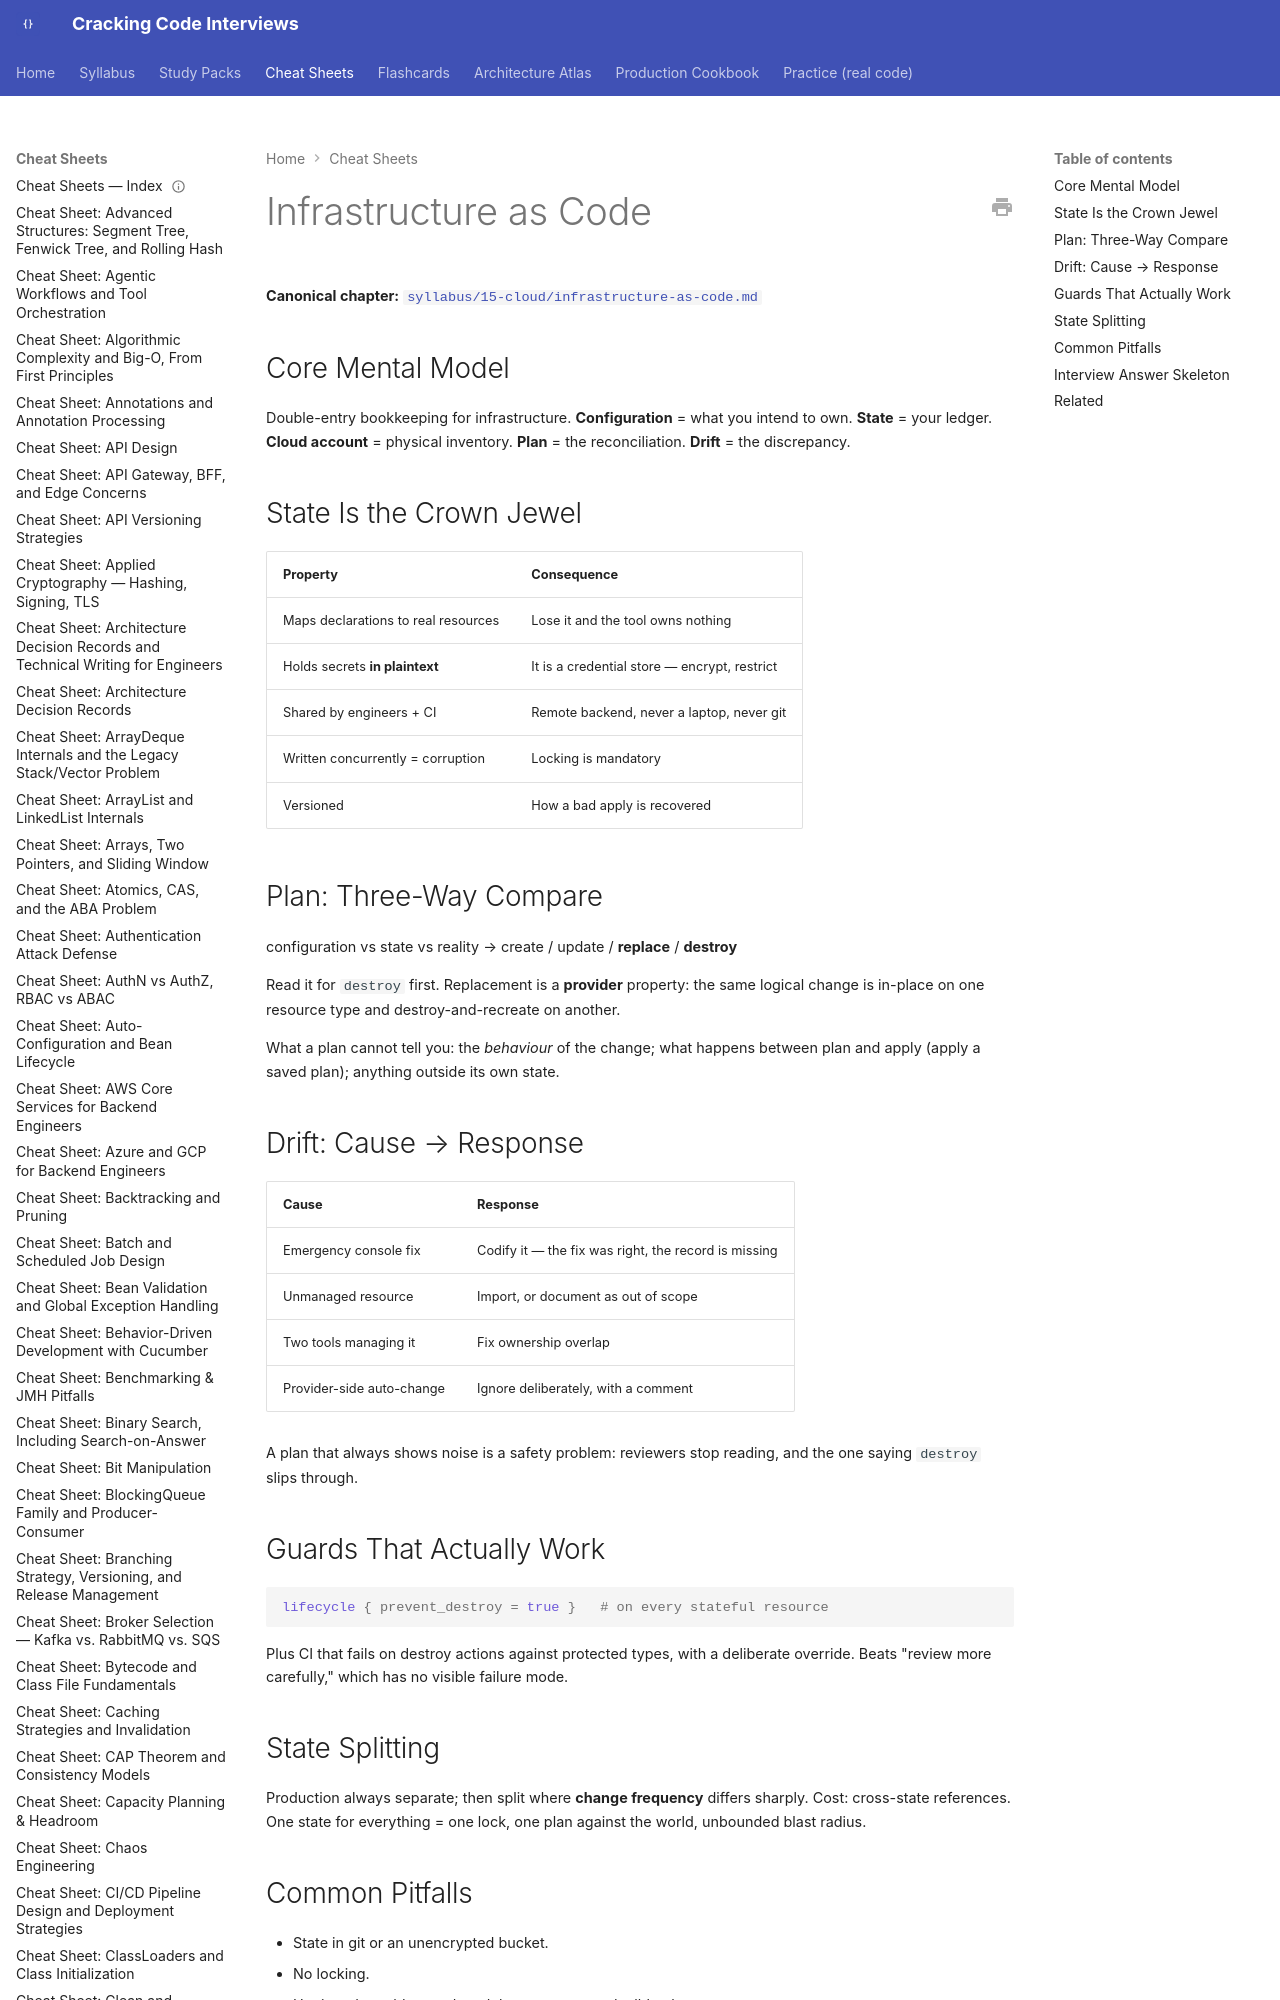

repository: JuanMelendres/cracking-code-interviews · page: cheat-sheets/infrastructure-as-code/index.html · generator: mkdocs

---
title: "Cheat Sheet: Infrastructure as Code"
slug: infrastructure-as-code
document_type: cheat-sheet
domain: 15-cloud
topic_id: T-2438
canonical: ../syllabus/15-cloud/infrastructure-as-code.md
last_updated: 2026-09-28
---

# Infrastructure as Code

**Canonical chapter:** [`syllabus/15-cloud/infrastructure-as-code.md`](../syllabus/15-cloud/infrastructure-as-code.md)
